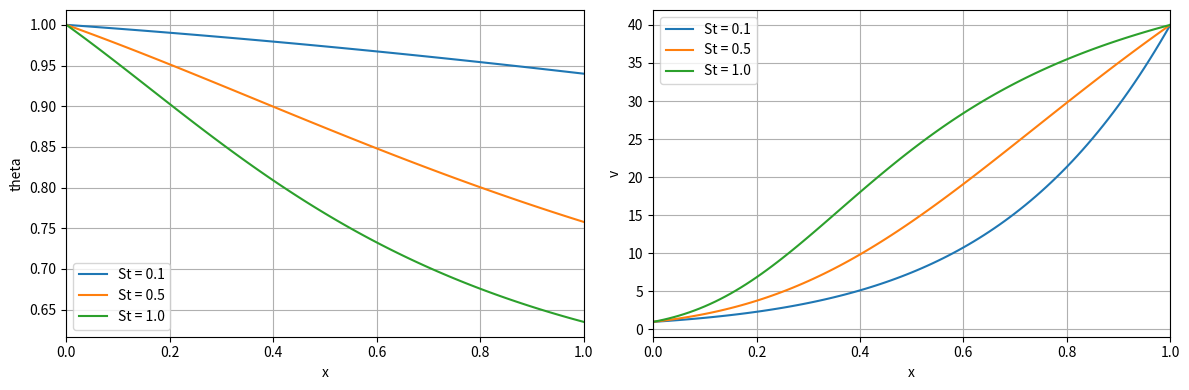

Reproduce this figure in Python.
import numpy as np
import matplotlib.pyplot as plt
from matplotlib.axes import Axes

# ============================================================
# Constants
# ============================================================
theta_a = 0.543
k = 5.8
v0 = 1.0
v1 = 40.0
theta0 = 1.0
St_list = [0.1, 0.5, 1.0]


def f(theta: float, v: float, St: float):
    """
    theta' = St * v^(1/6) * (theta_a - theta)
    """
    return St * v ** (1.0 / 6.0) * (theta_a - theta)


def g(theta: float, v: float, q: float):
    """
    v' = q * v / exp[k(1/theta - 1)]

    where
    q = exp[k(1/theta - 1)] * (1/v) * v'
    """
    return q * v / (np.exp(k * (1.0 / theta - 1.0)))


def runge_kutta_4th_order_method(St: float, q: float, *, num_grid):
    xs = [0.0]
    thetas = [theta0]
    vs = [v0]
    x_old = xs[0]
    theta_old = thetas[0]
    v_old = vs[0]

    n: list[float] = np.linspace(0, 1, num_grid)[1:].tolist()
    h = n[1] - n[0]
    for _ in n:
        k1y = f(theta_old, v_old, St)
        k1z = g(theta_old, v_old, q)

        k2y = f(theta_old + (1 / 2) * k1y * h, v_old + (1 / 2) * k1z * h, St)
        k2z = g(theta_old + (1 / 2) * k1y * h, v_old + (1 / 2) * k1z * h, q)

        k3y = f(theta_old + (1 / 2) * k2y * h, v_old + (1 / 2) * k2z * h, St)
        k3z = g(theta_old + (1 / 2) * k2y * h, v_old + (1 / 2) * k2z * h, q)

        k4y = f(theta_old + k3y * h, v_old + k3z * h, St)
        k4z = g(theta_old + k3y * h, v_old + k3z * h, q)

        # Update
        x_new = x_old + h
        theta_new = theta_old + (1 / 6) * (k1y + 2 * k2y + 2 * k3y + k4y) * h
        v_new = v_old + (1 / 6) * (k1z + 2 * k2z + 2 * k3z + k4z) * h

        xs.append(float(x_new))
        thetas.append(float(theta_new))
        vs.append(float(v_new))
        x_old = x_new
        theta_old = theta_new
        v_old = v_new

    return xs, thetas, vs


def runge_kutta_with_shooting(
    q0: float,
    q1: float,
    St: float,
    *,
    num_grid,
    tol=1e-8,
    max_iter=100,
):
    for _ in range(max_iter):
        xs0, thetas0, vs0 = runge_kutta_4th_order_method(St, q0, num_grid=num_grid)
        xs1, thetas1, vs1 = runge_kutta_4th_order_method(St, q1, num_grid=num_grid)
        res0 = vs0[-1] - v1
        res1 = vs1[-1] - v1

        # Check
        if abs(res0) <= tol:
            break

        q2 = q1 - res1 * ((q1 - q0) / (res1 - res0))

        # Update
        q0 = q1
        q1 = q2
    else:
        raise RuntimeError(
            f"ERROR:: 최대 iteration({max_iter}) 안에 수렴하지 못했습니다!"
        )

    return xs0, thetas0, vs0


if __name__ == "__main__":
    q0 = 10
    q1 = 100
    num_grid = 101

    ax1: Axes
    ax2: Axes
    fig, (ax1, ax2) = plt.subplots(1, 2, figsize=(12, 4))
    for St in St_list:
        xs, thetas, vs = runge_kutta_with_shooting(q0, q1, St, num_grid=num_grid)

        ax1.plot(xs, thetas, label=f"St = {St}")
        ax1.set_xlabel("x")
        ax1.set_ylabel("theta")
        ax1.set_xlim(0, 1)
        ax1.grid(True)
        ax1.legend()

        ax2.plot(xs, vs, label=f"St = {St}")
        ax2.set_xlabel("x")
        ax2.set_ylabel("v")
        ax2.set_xlim(0, 1)
        ax2.grid(True)
        ax2.legend()

    plt.tight_layout()
    plt.show()
